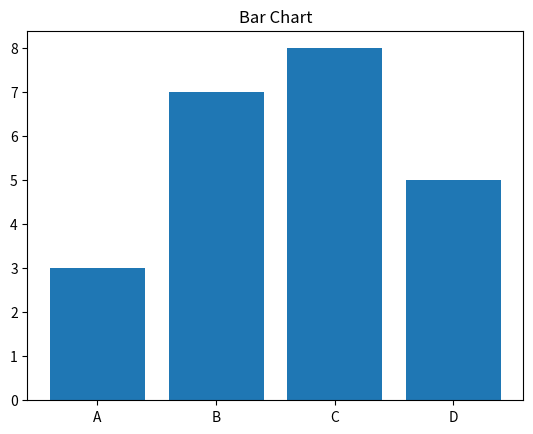

Write the Python code that produced this figure.
import matplotlib.pyplot as plt
categories=["A","B","C","D"]
values=[3,7,8,5]
plt.bar(categories,values)
plt.title("Bar Chart")
plt.show()